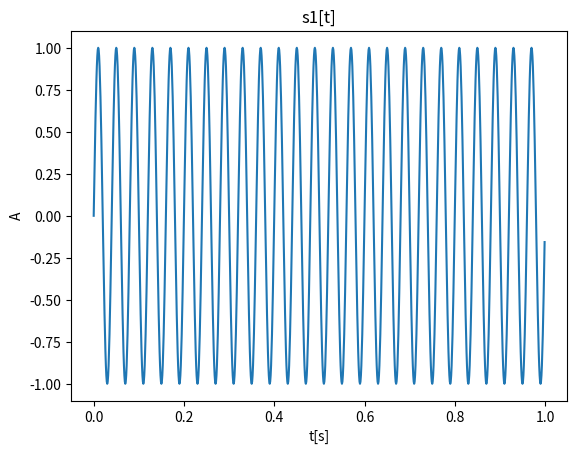
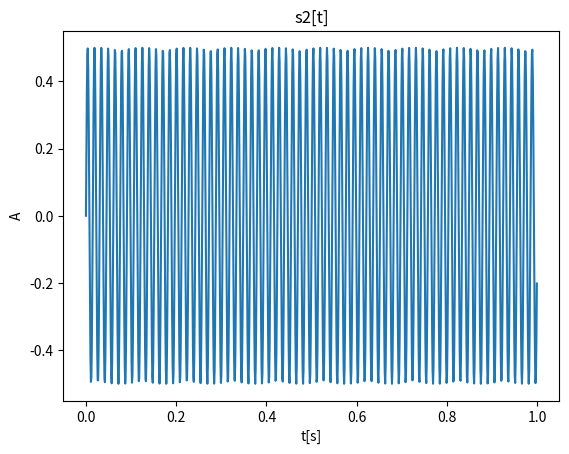
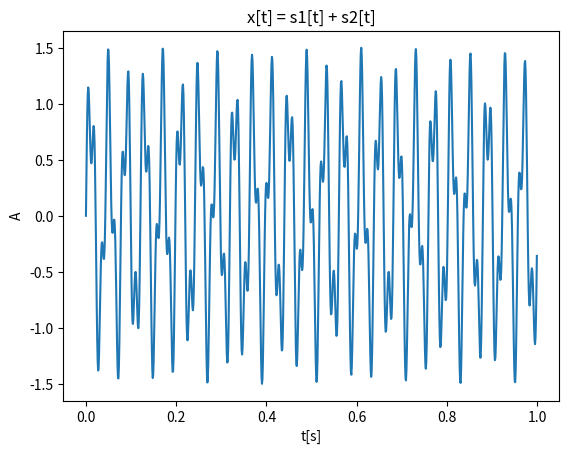
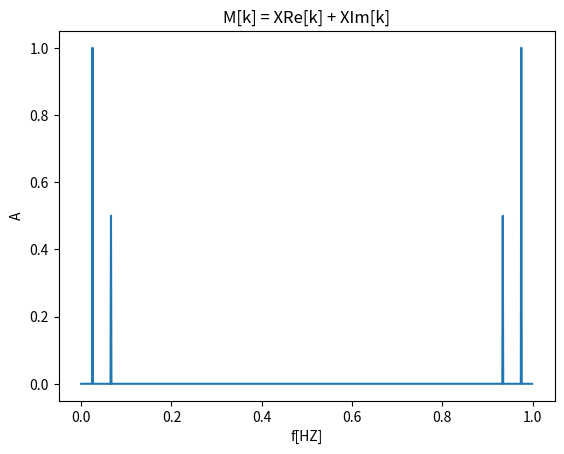

Python code for these plots, in order:
import math as m
import matplotlib.pyplot as pl


fs = 1000 #podanie częstotliwości w Hz
Ts = 1 / fs
Tc = 1 #podanie okresu w s

N = round(Tc / Ts)

t = []
s1 = []
s2 = []
x = []
XRe = []
XIm = []
M = []

A1 = 1.0
A2 = 0.5
f1 = 25
f2 = 66
fi1 = 0
fi2 = 0


fs1 = open("probki_s1.xlsx", 'a')
fs2 = open("probki_s2.xlsx", 'a')
fx = open("probki_x.xlsx", 'a')

for i in range(0, N):

	t.append(i / fs)
	s1.append(A1 * m.sin(2 * m.pi * f1 * t[i] + fi1))
	s2.append(A2 * m.sin(2 * m.pi * f2 * t[i] + fi2))
	x.append(s1[i] + s2[i])

	fs1.write("czas: " + str(t[i]) + '\t' + "wynik próbki: " + str(s1[i]) + "\n")
	fs2.write("czas: " + str(t[i]) + '\t' + "wynik próbki: " + str(s2[i]) + "\n")
	fx.write("czas: " + str(t[i]) + '\t' + "wynik próbki: " + str(x[i]) + "\n")

fs1.close
fs2.close
fx.close


fXRe = open("probki_XRe.xlsx", 'a')
fXIm = open("probki_XIm.xlsx", 'a')
fM = open("probki_M.xlsx", 'a')

for i in range(0, N):

	XRe_suma = 0
	XIm_suma = 0

	for j in range(0, N):
		XRe_suma += x[j] * m.cos((-2 * m.pi * i * j)/N)
		XIm_suma += x[j] * m.sin((-2 * m.pi * i * j)/N)

	XRe.append(XRe_suma)
	XIm.append(XIm_suma)
	M.append(m.sqrt((XRe[i])**2 + (XIm[i])**2) * (2/N))

	fXRe.write("czas: " + str(t[i]) + '\t' + "wynik próbki: " + str(XRe[i]) + "\n")
	fXIm.write("czas: " + str(t[i]) + '\t' + "wynik próbki: " + str(XIm[i]) + "\n")
	fM.write("czas: " + str(t[i]) + '\t' + "wynik próbki: " + str(M[i]) + "\n")

fXRe.close
fXIm.close
fM.close


pl.plot(t, s1)
pl.title('s1[t]')
pl.xlabel('t[s]')
pl.ylabel('A')
pl.show()

pl.plot(t, s2)
pl.title('s2[t]')
pl.xlabel('t[s]')
pl.ylabel('A')
pl.show()

pl.plot(t, x)
pl.title('x[t] = s1[t] + s2[t]')
pl.xlabel('t[s]')
pl.ylabel('A')
pl.show()

pl.plot(t, M)
pl.title('M[k] = XRe[k] + XIm[k]')
pl.xlabel('f[HZ]')
pl.ylabel('A')
pl.show()
